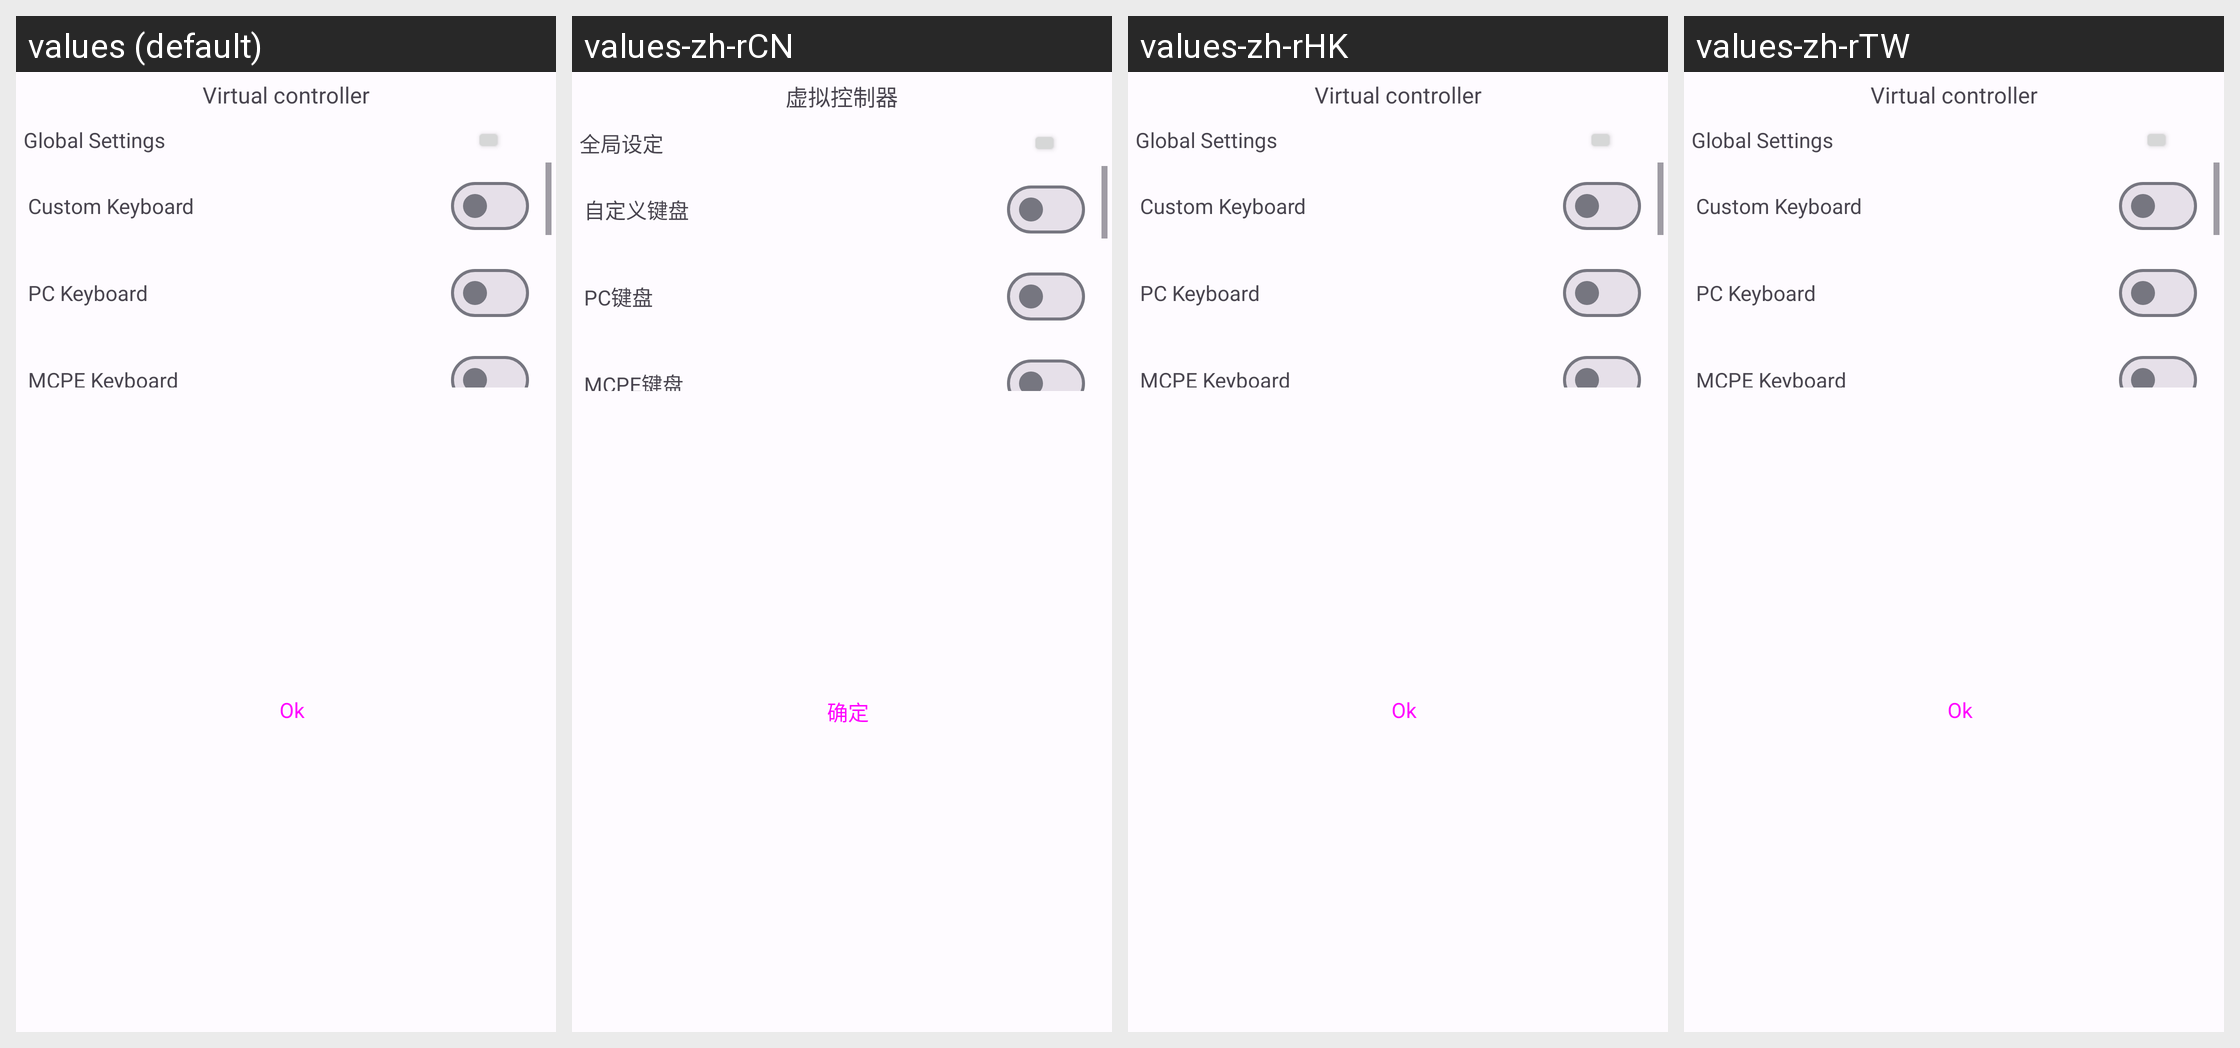

The same Android screen rendered under several of its app's locales, left to right. List the strings drawn on it with the default value and each locale's translation.
Android screen res/layout/dialog_controller_functions.xml rendered under 4 locales, left to right: values (default), values-zh-rCN, values-zh-rHK, values-zh-rTW. Device: Nexus 5 (rendered at 1080×1920; each locale shown at half size, 540×960, under a caption strip naming it); theme Theme.H2CO3.
Strings drawn on this screen, with the default value and each locale's value (text and hints the layout hard-codes, and strings that could not be matched under every locale, appear in the picture but are not listed):

title_virtual_controller
  values: Virtual controller
  values-zh-rCN: 虚拟控制器
  values-zh-rHK: Virtual controller  [not translated; the default value is used]
  values-zh-rTW: Virtual controller  [not translated; the default value is used]

title_global_setting
  values: Global Settings
  values-zh-rCN: 全局设定
  values-zh-rHK: Global Settings  [not translated; the default value is used]
  values-zh-rTW: Global Settings  [not translated; the default value is used]

title_custom_keyboard
  values: Custom Keyboard
  values-zh-rCN: 自定义键盘
  values-zh-rHK: Custom Keyboard  [not translated; the default value is used]
  values-zh-rTW: Custom Keyboard  [not translated; the default value is used]

title_pc_keyboard
  values: PC Keyboard
  values-zh-rCN: PC键盘
  values-zh-rHK: PC Keyboard  [not translated; the default value is used]
  values-zh-rTW: PC Keyboard  [not translated; the default value is used]

title_pe_keyboard
  values: MCPE Keyboard
  values-zh-rCN: MCPE键盘
  values-zh-rHK: MCPE Keyboard  [not translated; the default value is used]
  values-zh-rTW: MCPE Keyboard  [not translated; the default value is used]

title_ok
  values: Ok
  values-zh-rCN: 确定
  values-zh-rHK: Ok  [not translated; the default value is used]
  values-zh-rTW: Ok  [not translated; the default value is used]
